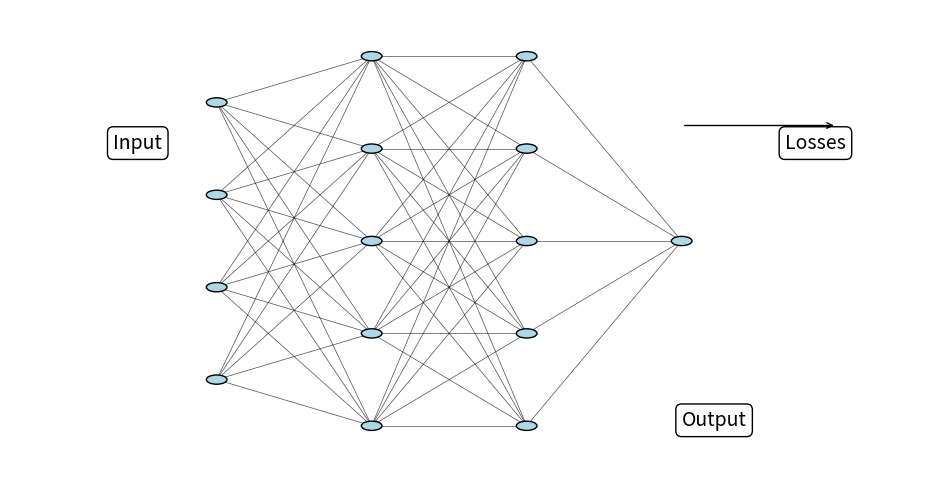

Python code for this plot:
import matplotlib.pyplot as plt
import matplotlib.patches as patches

# Initialize figure
fig, ax = plt.subplots(figsize=(12, 6))

# Neural network layers
input_layer = [-3, -1, 1, 3]
hidden_layer_1 = [-4, -2, 0, 2, 4]
hidden_layer_2 = [-4, -2, 0, 2, 4]
output_layer = [0]

# Positions for layers
x_positions = [0, 1.5, 3, 4.5]
layers = [input_layer, hidden_layer_1, hidden_layer_2, output_layer]

# Draw nodes
for x, layer in zip(x_positions, layers):
    for y in layer:
        ax.add_patch(patches.Circle((x, y), 0.1, color="lightblue", ec="black", zorder=2))

# Draw connections
for i, (x1, layer1) in enumerate(zip(x_positions[:-1], layers[:-1])):
    x2 = x_positions[i + 1]
    layer2 = layers[i + 1]
    for y1 in layer1:
        for y2 in layer2:
            ax.plot([x1, x2], [y1, y2], "k-", lw=0.5, alpha=0.7, zorder=1)

# Annotations for losses and components
ax.text(5.5, 2, "Losses", fontsize=14, bbox=dict(boxstyle="round", fc="white", ec="black"))
ax.text(-1, 2, "Input", fontsize=14, bbox=dict(boxstyle="round", fc="white", ec="black"))
ax.text(4.5, -4, "Output", fontsize=14, bbox=dict(boxstyle="round", fc="white", ec="black"))

# Add arrows for losses
arrow_start = (4.5, 2.5)
arrow_end = (6, 2.5)
ax.annotate("", xy=arrow_end, xytext=arrow_start, arrowprops=dict(facecolor="black", arrowstyle="->"))

# Final adjustments
ax.set_xlim(-2, 7)
ax.set_ylim(-5, 5)
ax.axis("off")
plt.show()
